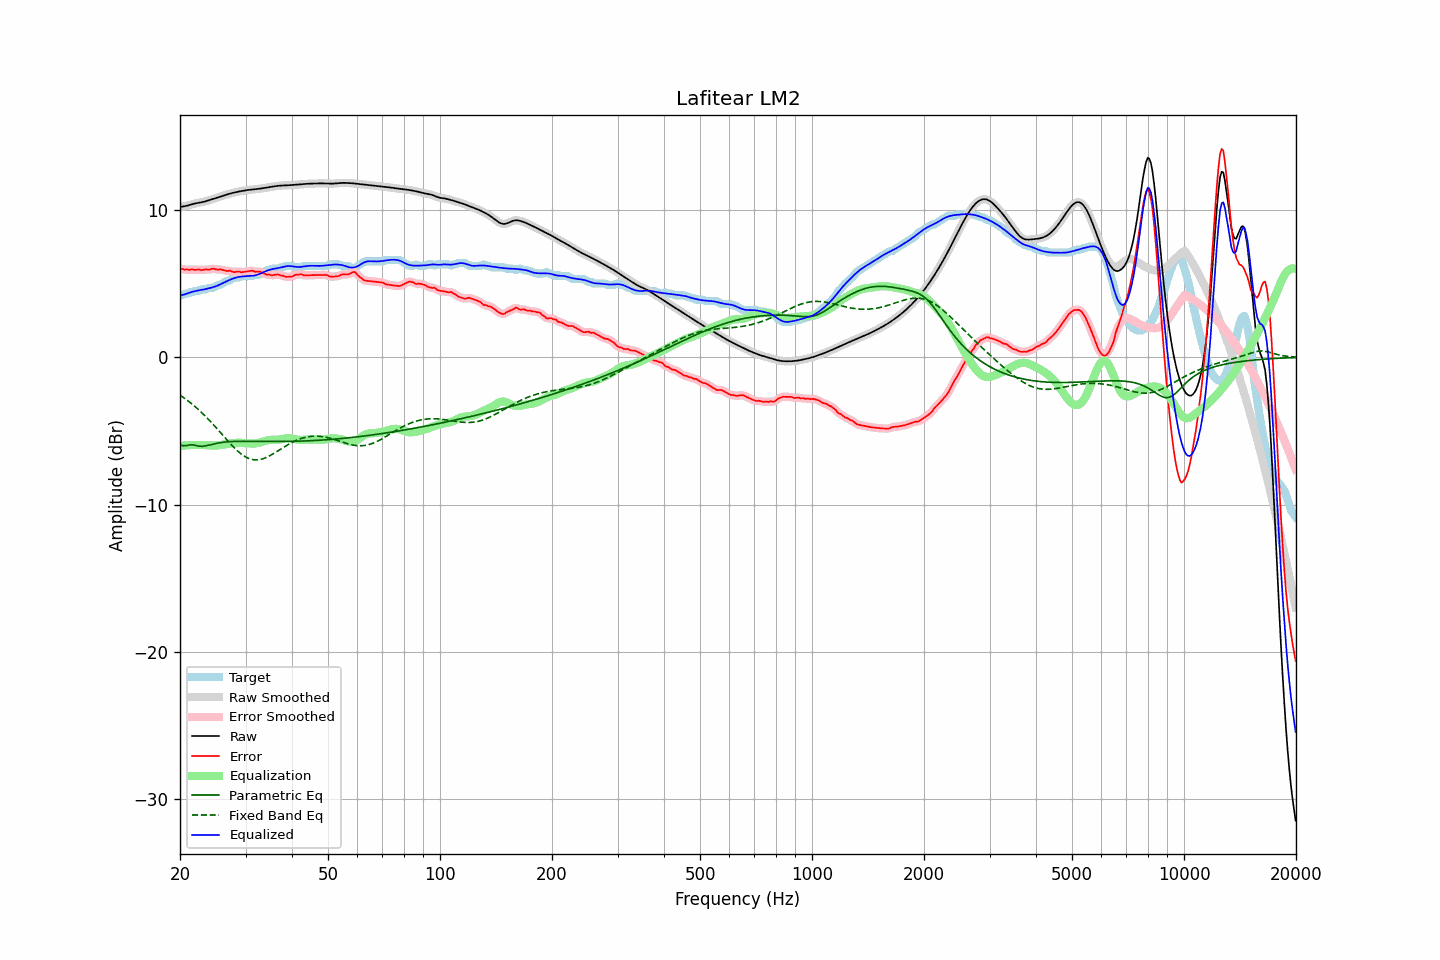

Data behind this chart, as committed beside it:
frequency, raw, error, smoothed, error_smoothed, equalization, parametric_eq, fixed_band_eq, equalized_raw, equalized_smoothed, target
20.00, 10.22, 6.03, 10.22, 6.03, -6.02, -5.94, -2.57, 4.20, 4.20, 4.18
20.20, 10.23, 6.01, 10.23, 6.01, -6.01, -5.97, -2.64, 4.23, 4.22, 4.22
20.40, 10.25, 6.00, 10.25, 5.99, -5.99, -6.01, -2.72, 4.25, 4.25, 4.25
20.61, 10.27, 5.95, 10.27, 5.97, -5.98, -6.00, -2.80, 4.28, 4.28, 4.32
20.81, 10.29, 5.97, 10.29, 5.96, -5.98, -5.99, -2.87, 4.32, 4.32, 4.32
21.02, 10.32, 5.96, 10.32, 5.95, -5.97, -5.97, -2.96, 4.35, 4.35, 4.36
21.23, 10.35, 5.94, 10.35, 5.96, -5.96, -5.95, -3.04, 4.39, 4.39, 4.42
21.44, 10.39, 5.97, 10.39, 5.96, -5.96, -5.95, -3.13, 4.43, 4.43, 4.42
21.66, 10.42, 5.98, 10.42, 5.96, -5.95, -5.94, -3.22, 4.46, 4.46, 4.44
21.87, 10.45, 5.94, 10.44, 5.96, -5.95, -5.97, -3.31, 4.49, 4.49, 4.51
22.09, 10.47, 5.95, 10.47, 5.96, -5.95, -5.99, -3.40, 4.51, 4.51, 4.52
22.31, 10.49, 5.97, 10.49, 5.96, -5.95, -6.02, -3.50, 4.53, 4.53, 4.52
22.54, 10.51, 5.98, 10.51, 5.95, -5.95, -6.04, -3.60, 4.55, 4.55, 4.53
22.76, 10.52, 5.92, 10.52, 5.94, -5.95, -6.04, -3.70, 4.58, 4.58, 4.61
22.99, 10.55, 5.93, 10.55, 5.94, -5.95, -6.04, -3.80, 4.60, 4.60, 4.62
23.22, 10.57, 5.96, 10.57, 5.95, -5.96, -6.03, -3.91, 4.62, 4.62, 4.62
23.45, 10.60, 5.99, 10.60, 5.96, -5.96, -6.01, -4.02, 4.64, 4.64, 4.62
23.69, 10.64, 5.96, 10.64, 5.96, -5.97, -5.99, -4.13, 4.67, 4.67, 4.68
23.92, 10.67, 5.95, 10.67, 5.97, -5.98, -5.96, -4.25, 4.69, 4.69, 4.72
24.16, 10.70, 5.99, 10.70, 5.99, -5.98, -5.93, -4.36, 4.72, 4.72, 4.72
24.40, 10.74, 6.02, 10.74, 6.01, -5.99, -5.91, -4.48, 4.75, 4.75, 4.72
24.65, 10.77, 6.02, 10.77, 6.01, -5.99, -5.88, -4.60, 4.78, 4.78, 4.75
24.89, 10.81, 5.99, 10.81, 5.99, -5.99, -5.86, -4.72, 4.81, 4.81, 4.82
25.14, 10.84, 5.96, 10.84, 5.98, -5.99, -5.84, -4.84, 4.86, 4.86, 4.88
25.39, 10.88, 5.96, 10.88, 5.97, -5.98, -5.81, -4.97, 4.90, 4.90, 4.92
25.65, 10.92, 5.99, 10.92, 5.97, -5.96, -5.80, -5.09, 4.95, 4.95, 4.93
25.91, 10.95, 5.96, 10.95, 5.96, -5.95, -5.78, -5.22, 5.01, 5.01, 4.99
26.16, 10.99, 5.93, 10.99, 5.93, -5.93, -5.77, -5.34, 5.06, 5.06, 5.06
26.43, 11.02, 5.90, 11.02, 5.90, -5.91, -5.75, -5.46, 5.12, 5.12, 5.12
26.69, 11.06, 5.87, 11.06, 5.88, -5.89, -5.74, -5.59, 5.17, 5.17, 5.19
26.96, 11.09, 5.87, 11.09, 5.88, -5.87, -5.73, -5.71, 5.22, 5.22, 5.22
27.23, 11.12, 5.89, 11.12, 5.86, -5.85, -5.73, -5.83, 5.27, 5.27, 5.23
27.50, 11.15, 5.83, 11.15, 5.84, -5.84, -5.72, -5.95, 5.31, 5.31, 5.32
27.77, 11.18, 5.80, 11.18, 5.81, -5.83, -5.72, -6.06, 5.35, 5.35, 5.37
28.05, 11.20, 5.79, 11.20, 5.80, -5.82, -5.71, -6.17, 5.39, 5.39, 5.42
28.33, 11.23, 5.81, 11.23, 5.81, -5.81, -5.71, -6.28, 5.42, 5.42, 5.42
28.62, 11.25, 5.83, 11.25, 5.82, -5.80, -5.71, -6.38, 5.45, 5.45, 5.42
28.90, 11.27, 5.83, 11.27, 5.81, -5.80, -5.70, -6.47, 5.47, 5.47, 5.44
29.19, 11.29, 5.78, 11.29, 5.80, -5.80, -5.70, -6.56, 5.49, 5.49, 5.52
29.48, 11.31, 5.79, 11.31, 5.80, -5.81, -5.70, -6.64, 5.50, 5.50, 5.52
29.78, 11.33, 5.81, 11.33, 5.81, -5.83, -5.70, -6.71, 5.50, 5.50, 5.52
30.08, 11.35, 5.83, 11.35, 5.83, -5.84, -5.70, -6.77, 5.51, 5.51, 5.52
30.38, 11.36, 5.85, 11.36, 5.85, -5.84, -5.70, -6.83, 5.52, 5.52, 5.52
30.68, 11.38, 5.86, 11.38, 5.87, -5.85, -5.70, -6.88, 5.53, 5.53, 5.52
30.99, 11.39, 5.87, 11.39, 5.88, -5.85, -5.70, -6.91, 5.54, 5.54, 5.52
31.30, 11.40, 5.88, 11.40, 5.86, -5.86, -5.70, -6.94, 5.54, 5.54, 5.52
31.61, 11.41, 5.84, 11.41, 5.84, -5.86, -5.71, -6.96, 5.56, 5.56, 5.57
31.93, 11.42, 5.81, 11.42, 5.83, -5.85, -5.71, -6.96, 5.58, 5.58, 5.62
32.24, 11.43, 5.82, 11.43, 5.82, -5.83, -5.71, -6.96, 5.61, 5.61, 5.62
32.57, 11.45, 5.83, 11.45, 5.82, -5.80, -5.71, -6.95, 5.64, 5.64, 5.62
32.89, 11.46, 5.82, 11.46, 5.80, -5.77, -5.71, -6.94, 5.69, 5.69, 5.64
33.22, 11.48, 5.76, 11.48, 5.76, -5.74, -5.71, -6.91, 5.74, 5.74, 5.72
33.55, 11.50, 5.71, 11.50, 5.71, -5.71, -5.71, -6.87, 5.79, 5.79, 5.79
33.89, 11.51, 5.66, 11.51, 5.66, -5.68, -5.71, -6.83, 5.84, 5.84, 5.86
34.23, 11.53, 5.61, 11.53, 5.63, -5.65, -5.71, -6.79, 5.88, 5.88, 5.92
34.57, 11.55, 5.63, 11.55, 5.61, -5.63, -5.71, -6.73, 5.92, 5.92, 5.92
34.92, 11.57, 5.61, 11.57, 5.60, -5.61, -5.72, -6.68, 5.96, 5.96, 5.96
35.27, 11.59, 5.57, 11.59, 5.59, -5.60, -5.72, -6.61, 5.98, 5.98, 6.02
35.62, 11.61, 5.59, 11.61, 5.59, -5.60, -5.72, -6.55, 6.00, 6.00, 6.02
35.97, 11.62, 5.61, 11.62, 5.61, -5.60, -5.72, -6.48, 6.02, 6.02, 6.02
... 635 more rows
